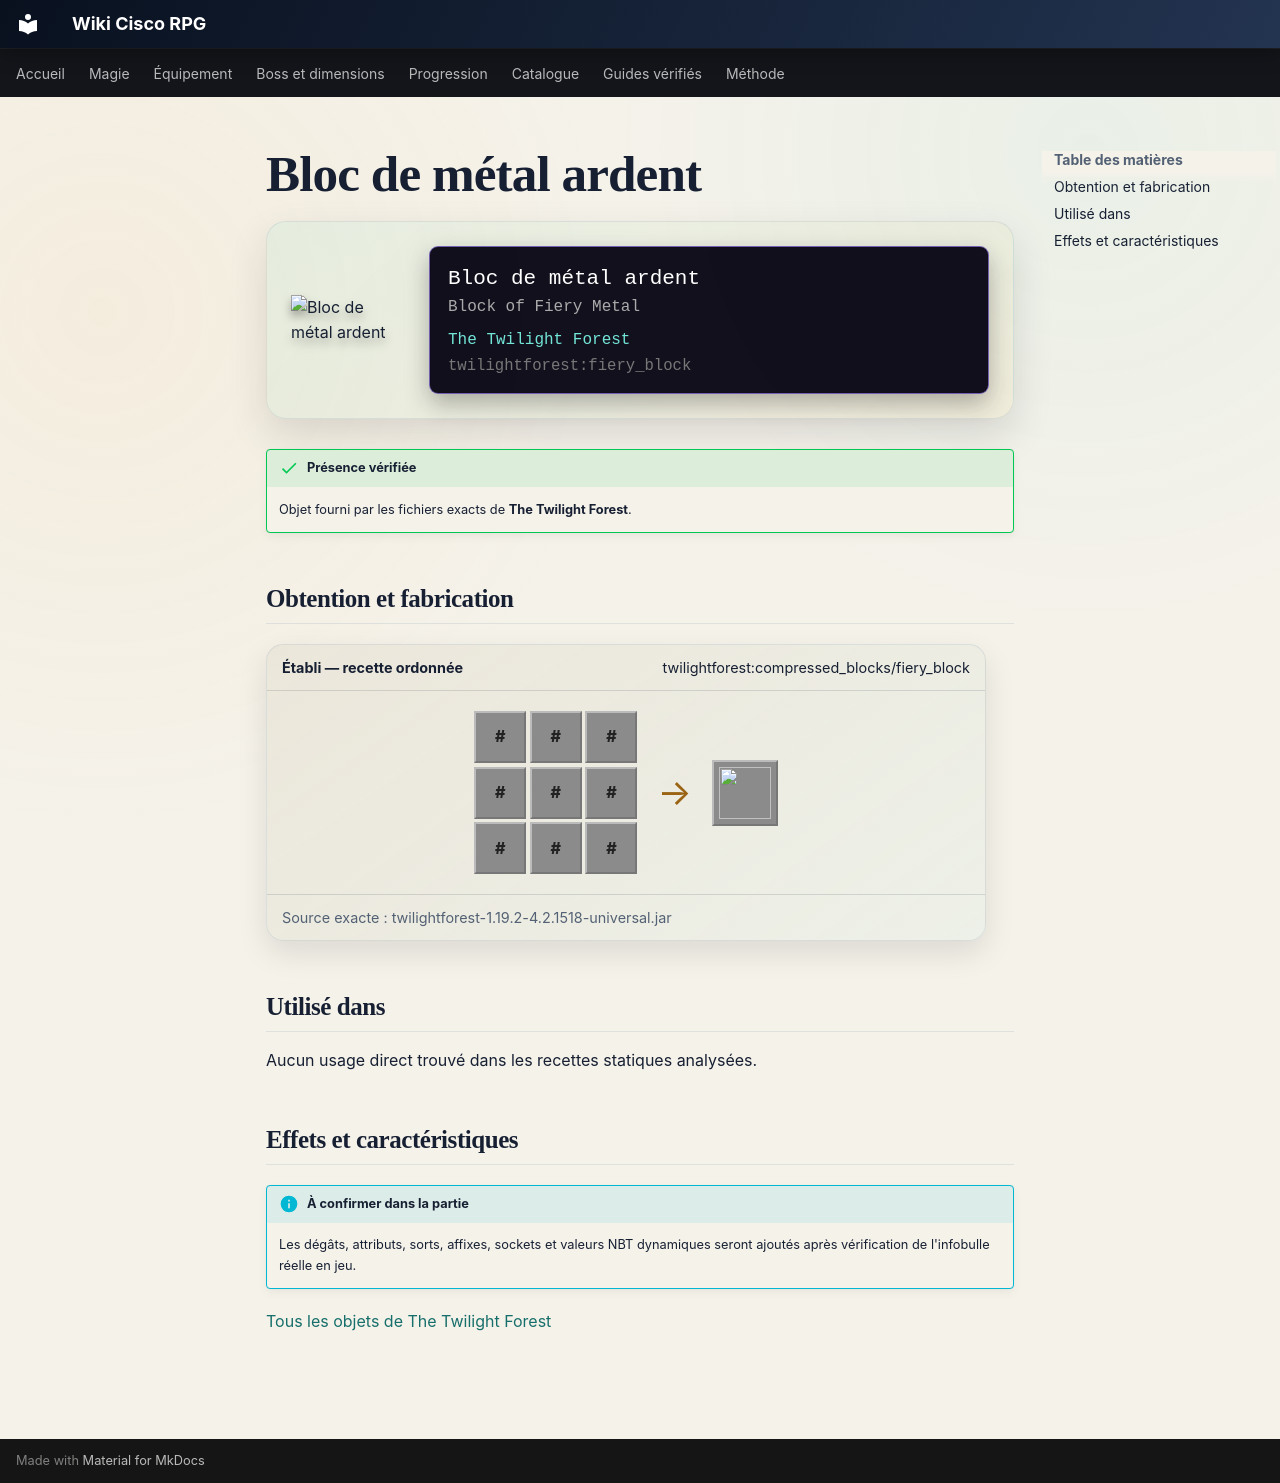

repository: Kloups-Dev/wiki-cisco-rpg · page: catalogue/objets/twilightforest/fiery_block/index.html · generator: mkdocs

# Bloc de métal ardent

<div class="mc-item-showcase">
<img class="mc-item-icon" src="../../../../assets/generated/items/twilightforest/fiery_block.png" alt="Bloc de métal ardent">
<div class="mc-tooltip-card">
<div class="mc-tooltip-card__name">Bloc de métal ardent</div>
<div class="mc-tooltip-card__alias">Block of Fiery Metal</div>
<div class="mc-tooltip-card__mod">The Twilight Forest</div>
<div class="mc-tooltip-card__id">twilightforest:fiery_block</div>
</div>
</div>

!!! success "Présence vérifiée"
    Objet fourni par les fichiers exacts de **The Twilight Forest**.

## Obtention et fabrication

<div class="jei-recipe"><div class="jei-recipe__head"><strong>Établi — recette ordonnée</strong><span>twilightforest:compressed_blocks/fiery_block</span></div><div class="jei-recipe__body"><div class="jei-grid"><span class="jei-slot jei-slot--tag" title="#forge:ingots/fiery">#</span><span class="jei-slot jei-slot--tag" title="#forge:ingots/fiery">#</span><span class="jei-slot jei-slot--tag" title="#forge:ingots/fiery">#</span><span class="jei-slot jei-slot--tag" title="#forge:ingots/fiery">#</span><span class="jei-slot jei-slot--tag" title="#forge:ingots/fiery">#</span><span class="jei-slot jei-slot--tag" title="#forge:ingots/fiery">#</span><span class="jei-slot jei-slot--tag" title="#forge:ingots/fiery">#</span><span class="jei-slot jei-slot--tag" title="#forge:ingots/fiery">#</span><span class="jei-slot jei-slot--tag" title="#forge:ingots/fiery">#</span></div><span class="jei-arrow">→</span><span class="jei-slot jei-slot--result"><img src="../../../../assets/generated/items/twilightforest/fiery_block.png" alt=""></span></div><div class="jei-recipe__source">Source exacte : twilightforest-1.19.2-4.2.1518-universal.jar</div></div>

## Utilisé dans

Aucun usage direct trouvé dans les recettes statiques analysées.

## Effets et caractéristiques

!!! info "À confirmer dans la partie"
    Les dégâts, attributs, sorts, affixes, sockets et valeurs NBT dynamiques seront ajoutés après vérification de l'infobulle réelle en jeu.

[Tous les objets de The Twilight Forest](../../../contenu/twilight-forest.md)
